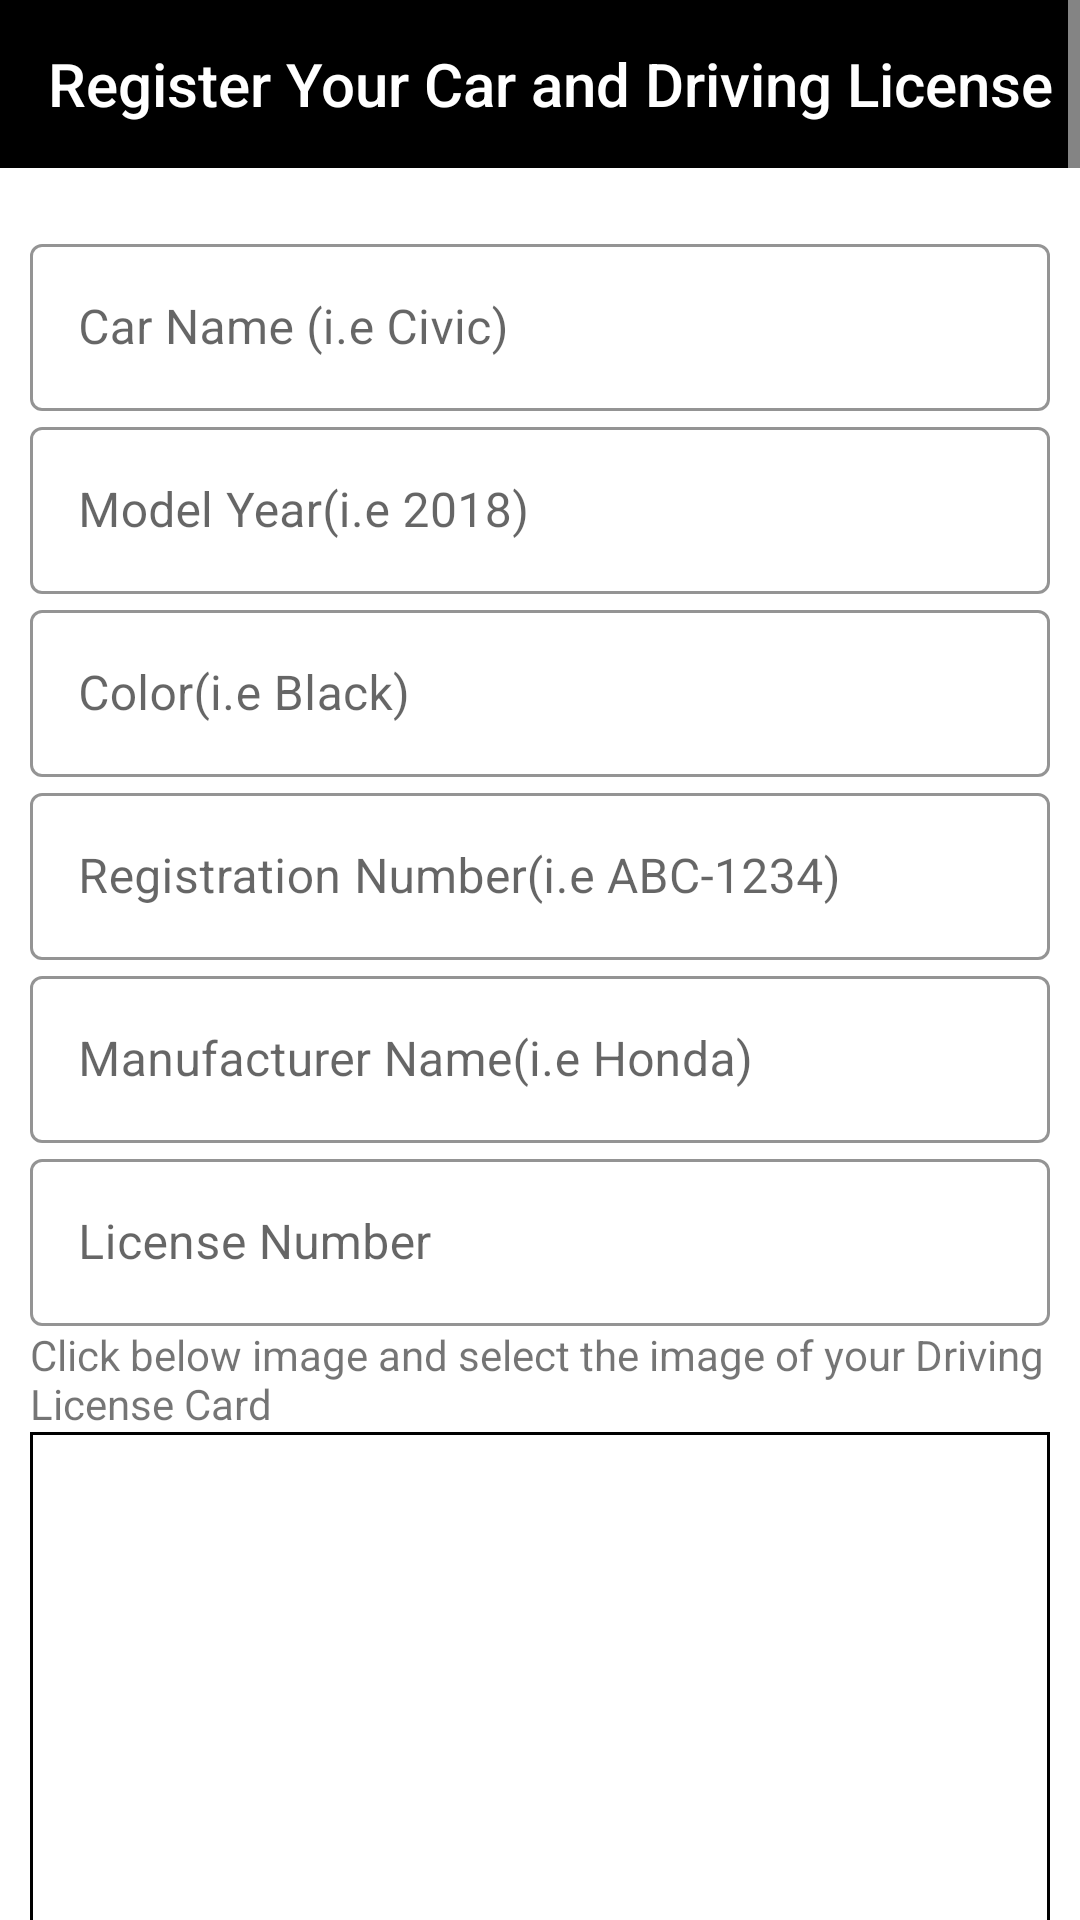

This screen was rendered from an Android layout file. Write that file and the resources it references.
<!-- AndroidManifest.xml: application theme Theme.ProjectUberSplash -->
<!-- res/layout/activity_driver_car_details.xml -->
<?xml version="1.0" encoding="utf-8"?>
<ScrollView xmlns:android="http://schemas.android.com/apk/res/android"
    xmlns:app="http://schemas.android.com/apk/res-auto"
    xmlns:tools="http://schemas.android.com/tools"
    android:layout_width="match_parent"
    android:layout_height="match_parent"
    android:background="@color/white"
    tools:context=".Driver.DriverCarDetailsActivity">

    <LinearLayout
        android:layout_width="match_parent"
        android:layout_height="wrap_content"
        android:orientation="vertical"
        >
        <Toolbar
            android:layout_width="match_parent"
            android:layout_height="wrap_content"
            android:title="Register Your Car and Driving License"
            android:titleTextColor="@color/white"
            android:background="@color/black"
            />
    <LinearLayout
        android:layout_marginTop="20dp"
        android:layout_width="match_parent"
        android:layout_height="wrap_content"
        android:orientation="vertical"
        android:layout_marginHorizontal="10dp"
        >

        <com.google.android.material.textfield.TextInputLayout
        style="@style/Widget.MaterialComponents.TextInputLayout.OutlinedBox"
        android:layout_width="match_parent"
        android:layout_height="wrap_content"
        android:background="@drawable/et_background"
        android:hint="Car Name (i.e Civic)"
        app:boxStrokeColor="@color/black">

        <com.google.android.material.textfield.TextInputEditText
            android:id="@+id/car_name"
            android:layout_width="match_parent"
            android:layout_height="wrap_content"
            android:textColor="@color/black" />
    </com.google.android.material.textfield.TextInputLayout>

        <com.google.android.material.textfield.TextInputLayout
            style="@style/Widget.MaterialComponents.TextInputLayout.OutlinedBox"
            android:layout_width="match_parent"
            android:layout_height="wrap_content"
            android:background="@drawable/et_background"
            android:hint="Model Year(i.e 2018)"
            app:boxStrokeColor="@color/black">

            <com.google.android.material.textfield.TextInputEditText
                android:id="@+id/model_year"
                android:inputType="number"
                android:layout_width="match_parent"
                android:layout_height="wrap_content"
                android:textColor="@color/black" />
        </com.google.android.material.textfield.TextInputLayout>


        <com.google.android.material.textfield.TextInputLayout
            style="@style/Widget.MaterialComponents.TextInputLayout.OutlinedBox"
            android:layout_width="match_parent"
            android:layout_height="wrap_content"
            android:background="@drawable/et_background"
            android:hint="Color(i.e Black)"
            app:boxStrokeColor="@color/black">

            <com.google.android.material.textfield.TextInputEditText
                android:id="@+id/color"
                android:layout_width="match_parent"
                android:layout_height="wrap_content"
                android:textColor="@color/black" />
        </com.google.android.material.textfield.TextInputLayout>
        <com.google.android.material.textfield.TextInputLayout
            style="@style/Widget.MaterialComponents.TextInputLayout.OutlinedBox"
            android:layout_width="match_parent"
            android:layout_height="wrap_content"
            android:background="@drawable/et_background"
            android:hint="Registration Number(i.e ABC-1234)"
            app:boxStrokeColor="@color/black">

            <com.google.android.material.textfield.TextInputEditText
                android:id="@+id/reg_num"
                android:layout_width="match_parent"
                android:layout_height="wrap_content"
                android:textColor="@color/black" />
        </com.google.android.material.textfield.TextInputLayout>

        <com.google.android.material.textfield.TextInputLayout
            style="@style/Widget.MaterialComponents.TextInputLayout.OutlinedBox"
            android:layout_width="match_parent"
            android:layout_height="wrap_content"
            android:background="@drawable/et_background"
            android:hint="Manufacturer Name(i.e Honda)"
            app:boxStrokeColor="@color/black">

            <com.google.android.material.textfield.TextInputEditText
                android:id="@+id/manuf_name"
                android:layout_width="match_parent"
                android:layout_height="wrap_content"
                android:textColor="@color/black" />
        </com.google.android.material.textfield.TextInputLayout>
        <com.google.android.material.textfield.TextInputLayout
            style="@style/Widget.MaterialComponents.TextInputLayout.OutlinedBox"
            android:layout_width="match_parent"
            android:layout_height="wrap_content"
            android:background="@drawable/et_background"
            android:hint="License Number"
            app:boxStrokeColor="@color/black">

            <com.google.android.material.textfield.TextInputEditText
                android:id="@+id/license_num"
                android:inputType="number"
                android:layout_width="match_parent"
                android:layout_height="wrap_content"
                android:textColor="@color/black" />
        </com.google.android.material.textfield.TextInputLayout>

        <TextView
            android:layout_width="wrap_content"
            android:layout_height="wrap_content"
            android:text="Click below image and select the image of your Driving License Card"
      />
        <FrameLayout
            android:layout_width="match_parent"
            android:layout_height="200dp"
            android:background="@drawable/img_background"
            >

       <ImageView
           android:layout_width="match_parent"
           android:layout_height="match_parent"
           android:src="@drawable/ic_baseline_add_photo_alternate_24"
           android:id="@+id/driver_iv"/>
        </FrameLayout>
        <TextView
            android:layout_width="wrap_content"
            android:layout_height="wrap_content"
            android:text="Click below image and select the image of your Car"
            />
        <FrameLayout
            android:layout_width="match_parent"
            android:layout_height="200dp"
            android:background="@drawable/img_background"
            >
        <ImageView
            android:layout_width="match_parent"
            android:layout_height="match_parent"
            android:src="@drawable/ic_baseline_add_photo_alternate_24"
            android:id="@+id/car_iv"/>
        </FrameLayout>
        <Button
            android:id="@+id/reg"
            android:layout_marginTop="20dp"
            android:layout_width="match_parent"
            android:layout_height="50dp"
            android:text="Register"
            android:layout_marginBottom="20dp"
            android:background="@drawable/btn_background"
            />
    </LinearLayout>
    </LinearLayout>
</ScrollView>
<!-- resources referenced by this layout -->
<resources>
  <color name="black">#FF000000</color>
  <color name="white">#FFFFFFFF</color>
  <!-- drawable et_background (drawable) -->
  <?xml version="1.0" encoding="utf-8"?>
  <shape android:shape="rectangle" xmlns:android="http://schemas.android.com/apk/res/android">
  
  
      <corners android:radius="5dp"/>
      <solid android:color="@color/white"/>
  </shape>
  <!-- drawable img_background (drawable) -->
  <?xml version="1.0" encoding="utf-8"?>
  <shape android:shape="rectangle" xmlns:android="http://schemas.android.com/apk/res/android">
  
      <stroke android:color="@color/black"
          android:width="1dp"
          />
  </shape>
  <style name="Theme.ProjectUberSplash" parent="Theme.MaterialComponents.DayNight.NoActionBar">
          
          <item name="colorPrimary">@color/black</item>
          <item name="colorPrimaryVariant">@color/black</item>
          <item name="colorOnPrimary">@color/white</item>
          
          <item name="android:textColorSecondary">@android:color/white</item>
          <item name="colorSecondary">@color/teal_200</item>
          <item name="colorSecondaryVariant">@color/teal_700</item>
          <item name="colorOnSecondary">@color/black</item>
          
          <item name="android:statusBarColor" tools:targetApi="l">?attr/colorPrimaryVariant</item>
          
      </style>
  <color name="teal_200">#FF000000</color>
  <color name="teal_700">#FF018786</color>
</resources>
